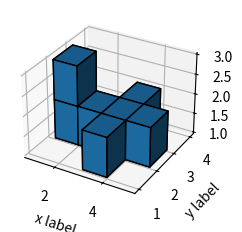

This chart was generated by the following Python code: (Note: this script raises an exception after producing the figure.)
import matplotlib.pyplot as plt
import numpy as np

def create_airplane_mask(x_offset, y_offset, z_offset):
    x, y, z = np.indices((15, 15, 10))
    # Definir condiciones para el avión
    body_condition = ((x > 0 + x_offset) & (x < 5 + x_offset) & 
                     (y > 1 + y_offset) & (y < 3 + y_offset) & 
                     (z > 0 + z_offset) & (z < 2 + z_offset))
    wing_condition = ((x > 2 + x_offset) & (x < 4 + x_offset) & 
                     (y > 0 + y_offset) & (y < 4 + y_offset) & 
                     (z > 0 + z_offset) & (z < 2 + z_offset))
    tail_condition = ((x > 0 + x_offset) & (x < 2 + x_offset) & 
                     (y > 1 + y_offset) & (y < 3 + y_offset) & 
                     (z > 0 + z_offset) & (z < 3 + z_offset))

    # Combinar condiciones para obtener la forma completa del avión
    airplane_mask = wing_condition | body_condition | tail_condition

    return airplane_mask

def update():
    global airplane_mask
    x_offset = int(input("x_offset: "))
    y_offset = int(input("y_offset: "))
    z_offset = int(input("z_offset: "))
    airplane_mask = create_airplane_mask(x_offset, y_offset, z_offset)
    ax.clear()
    ax.voxels(airplane_mask, edgecolor='k')
    plt.gcf().canvas.draw_idle()
    plt.pause(0.1)

def init():
    global airplane_mask
    ax.voxels(airplane_mask, edgecolor='k')

plt.style.use('_mpl-gallery')

# Tamaño de la cuadrícula tridimensional
# Posición inicial del avión
initial_x_offset = 0
initial_y_offset = 0
initial_z_offset = 0

# Crear máscara para el avión
airplane_mask = create_airplane_mask(initial_x_offset, initial_y_offset, initial_z_offset)

# Crear figura y eje tridimensional
fig, ax = plt.subplots(subplot_kw={"projection": "3d"})
ax.set_xlabel("x label")
ax.set_ylabel("y label")
ax.set_zlabel("z label")

# Modo interactivo
plt.ion()

np.set_printoptions(threshold=np.inf)
# Inicializar el gráfico
plt.show()
init()

# Actualizar el gráfico de manera interactiva
while True:
    update()
